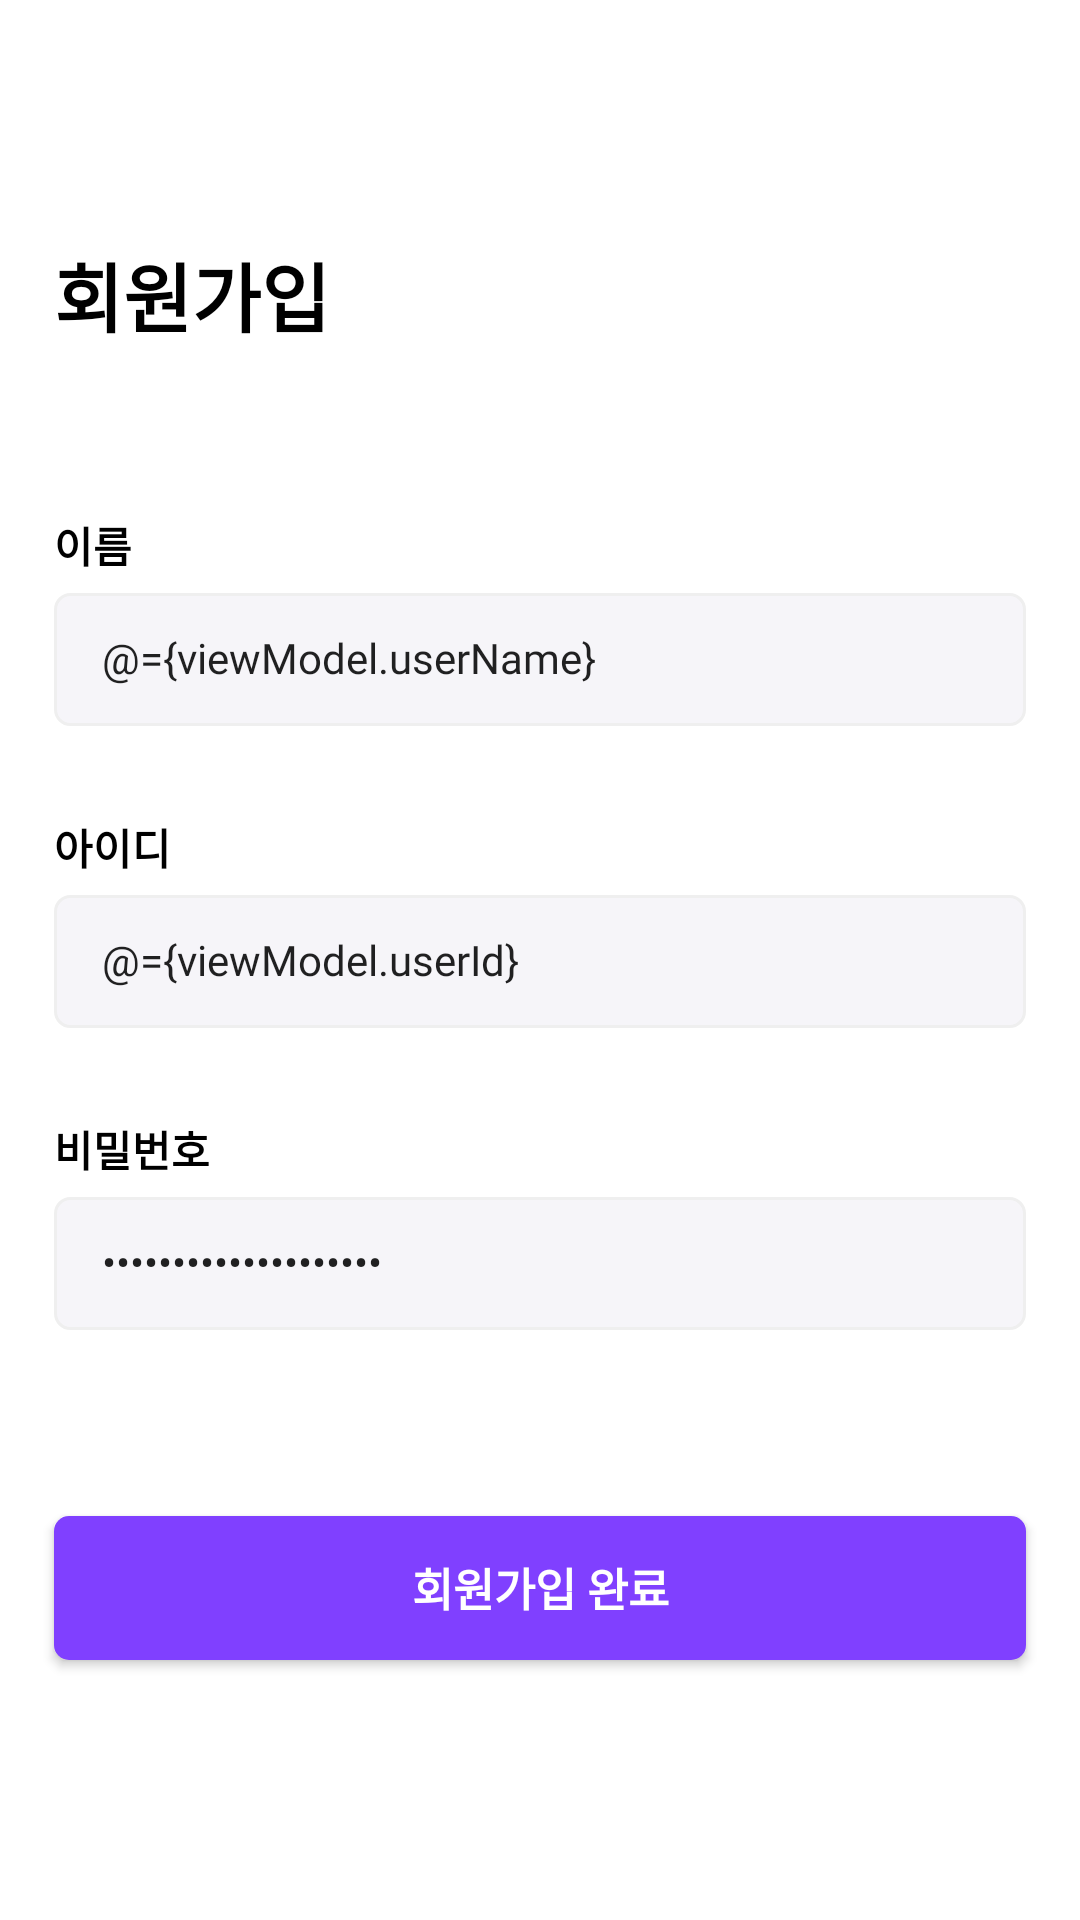

The Android layout XML behind this screen, and the referenced resources:
<!-- AndroidManifest.xml: application theme Theme.AndroidHyoRim30th -->
<!-- res/layout/activity_sign_up.xml -->
<?xml version="1.0" encoding="utf-8"?>
<layout xmlns:android="http://schemas.android.com/apk/res/android"
    xmlns:app="http://schemas.android.com/apk/res-auto"
    xmlns:tools="http://schemas.android.com/tools">

    <data>

        <variable
            name="viewModel"
            type="org.sopt.android_hyorim_30th.ui.signup.SignUpViewModel" />
    </data>

    <androidx.constraintlayout.widget.ConstraintLayout
        android:layout_width="match_parent"
        android:layout_height="match_parent"
        tools:context=".ui.signup.SignUpActivity">

        <androidx.constraintlayout.widget.Guideline
            android:id="@+id/gl_start"
            android:layout_width="wrap_content"
            android:layout_height="wrap_content"
            android:orientation="vertical"
            app:layout_constraintGuide_percent="0.05" />

        <androidx.constraintlayout.widget.Guideline
            android:id="@+id/gl_end"
            android:layout_width="wrap_content"
            android:layout_height="wrap_content"
            android:orientation="vertical"
            app:layout_constraintGuide_percent="0.95" />


        <TextView
            android:id="@+id/tv_sign_up"
            android:layout_width="wrap_content"
            android:layout_height="wrap_content"
            android:layout_marginTop="80dp"
            android:text="@string/sign_up"
            android:textAppearance="@style/header_h0"
            app:layout_constraintStart_toStartOf="@id/gl_start"
            app:layout_constraintTop_toTopOf="parent" />

        <TextView
            android:id="@+id/tv_name"
            android:layout_width="wrap_content"
            android:layout_height="wrap_content"
            android:layout_marginTop="55dp"
            android:text="@string/name"
            android:textAppearance="@style/header_h1"
            app:layout_constraintStart_toStartOf="@id/gl_start"
            app:layout_constraintTop_toBottomOf="@id/tv_sign_up" />

        <EditText
            android:id="@+id/et_name"
            android:layout_width="0dp"
            android:layout_height="wrap_content"
            android:layout_marginTop="6dp"
            android:background="@drawable/selector_edittext"
            android:hint="@string/hint_enter_name"
            android:paddingVertical="12dp"
            android:paddingHorizontal="16dp"
            android:text="@={viewModel.userName}"
            android:textAppearance="@style/section_h1"
            android:theme="@style/PurpleEditTextStyle"
            app:layout_constraintEnd_toEndOf="@id/gl_end"
            app:layout_constraintStart_toStartOf="@id/gl_start"
            app:layout_constraintTop_toBottomOf="@id/tv_name"
            tools:ignore="RtlSymmetry" />

        <TextView
            android:id="@+id/tv_id"
            android:layout_width="wrap_content"
            android:layout_height="wrap_content"
            android:layout_marginTop="30dp"
            android:text="@string/id"
            android:textAppearance="@style/header_h1"
            android:textColor="@color/black"
            app:layout_constraintStart_toStartOf="@id/gl_start"
            app:layout_constraintTop_toBottomOf="@id/et_name" />

        <EditText
            android:id="@+id/et_id"
            android:layout_width="0dp"
            android:layout_height="wrap_content"
            android:layout_marginTop="6dp"
            android:background="@drawable/selector_edittext"
            android:hint="@string/hint_enter_id"
            android:paddingVertical="12dp"
            android:paddingHorizontal="16dp"
            android:text="@={viewModel.userId}"
            android:textAppearance="@style/section_h1"
            android:theme="@style/PurpleEditTextStyle"
            app:layout_constraintEnd_toEndOf="@id/gl_end"
            app:layout_constraintStart_toStartOf="@id/gl_start"
            app:layout_constraintTop_toBottomOf="@id/tv_id"
            tools:ignore="RtlSymmetry" />

        <TextView
            android:id="@+id/tv_pw"
            android:layout_width="wrap_content"
            android:layout_height="wrap_content"
            android:layout_marginTop="30dp"
            android:text="@string/pw"
            android:textAppearance="@style/header_h1"
            android:textColor="@color/black"
            app:layout_constraintStart_toStartOf="@id/gl_start"
            app:layout_constraintTop_toBottomOf="@id/et_id" />

        <EditText
            android:id="@+id/et_pw"
            android:layout_width="0dp"
            android:layout_height="wrap_content"
            android:layout_marginTop="6dp"
            android:background="@drawable/selector_edittext"
            android:hint="@string/hint_enter_pw"
            android:inputType="textPassword"
            android:paddingVertical="12dp"
            android:paddingHorizontal="16dp"
            android:text="@={viewModel.userPw}"
            android:textAppearance="@style/section_h1"
            android:theme="@style/PurpleEditTextStyle"
            app:layout_constraintEnd_toEndOf="@id/gl_end"
            app:layout_constraintStart_toStartOf="@id/gl_start"
            app:layout_constraintTop_toBottomOf="@id/tv_pw"
            tools:ignore="RtlSymmetry" />

        <androidx.appcompat.widget.AppCompatButton
            android:id="@+id/btn_login"
            android:layout_width="0dp"
            android:layout_height="wrap_content"
            android:layout_marginTop="62dp"
            android:background="@drawable/rectangle_fill_purple_main_radius_5"
            android:onClick="initSignUpCompleteBtnClick"
            android:text="@string/complete_sign_up"
            android:textAppearance="@style/section_h3"
            android:textColor="@color/white"
            app:layout_constraintEnd_toEndOf="@id/gl_end"
            app:layout_constraintStart_toStartOf="@id/gl_start"
            app:layout_constraintTop_toBottomOf="@id/et_pw" />

    </androidx.constraintlayout.widget.ConstraintLayout>
</layout>
<!-- resources referenced by this layout -->
<resources>
  <color name="black">#FF000000</color>
  <color name="white">#FFFFFFFF</color>
  <!-- drawable rectangle_fill_purple_main_radius_5 (drawable) -->
  <?xml version="1.0" encoding="utf-8"?>
  <shape xmlns:android="http://schemas.android.com/apk/res/android"
      android:shape="rectangle">
      <corners android:radius="5dp" />
      <solid android:color="@color/purple_main" />
  </shape>
  <!-- drawable selector_edittext (drawable) -->
  <?xml version="1.0" encoding="utf-8"?>
  <selector xmlns:android="http://schemas.android.com/apk/res/android">
      <item android:drawable="@drawable/rectangle_fill_grey_0_radius_5" android:state_focused="false" />
      <item android:drawable="@drawable/rectangle_border_purple_main_radius_5" android:state_focused="true" />
  </selector>
  <string name="complete_sign_up">회원가입 완료</string>
  <string name="hint_enter_id">아이디를 입력해주세요.</string>
  <string name="hint_enter_name">이름을 입력해주세요.</string>
  <string name="hint_enter_pw">비밀번호를 입력해주세요.</string>
  <string name="id">아이디</string>
  <string name="name">이름</string>
  <string name="pw">비밀번호</string>
  <string name="sign_up">회원가입</string>
  <style name="PurpleEditTextStyle" parent="Theme.AppCompat.Light.NoActionBar">
          <item name="colorControlActivated">@color/purple_main</item>
          <item name="colorControlNormal">@color/purple_main</item>
          <item name="colorControlHighlight">@color/purple_main</item>
          <item name="colorAccent">@color/purple_main</item>
          <item name="android:textCursorDrawable">@drawable/rectangle_cursor_purple</item>
      </style>
  <style name="header_h0">
          <item name="android:fontFamily">@font/noto_sans_kr</item>
          <item name="android:textStyle">bold</item>
          <item name="android:textSize">25sp</item>
      </style>
  <style name="header_h1">
          <item name="android:fontFamily">@font/noto_sans_kr</item>
          <item name="android:textStyle">bold</item>
          <item name="android:textSize">14sp</item>
      </style>
  <style name="section_h1">
          <item name="android:fontFamily">@font/noto_sans_kr</item>
          <item name="android:textStyle">normal</item>
          <item name="android:textSize">14sp</item>
      </style>
  <style name="section_h3">
          <item name="android:fontFamily">@font/noto_sans_kr</item>
          <item name="android:textStyle">bold</item>
          <item name="android:textSize">15sp</item>
      </style>
  <color name="purple_main">#8040ff</color>
  <!-- drawable rectangle_fill_grey_0_radius_5 (drawable) -->
  <?xml version="1.0" encoding="utf-8"?>
  <shape xmlns:android="http://schemas.android.com/apk/res/android"
      android:shape="rectangle">
      <corners android:radius="5dp" />
      <solid android:color="@color/grey_0" />
      <stroke
          android:width="1dp"
          android:color="@color/grey_1" />
  </shape>
  <!-- drawable rectangle_border_purple_main_radius_5 (drawable) -->
  <?xml version="1.0" encoding="utf-8"?>
  <shape xmlns:android="http://schemas.android.com/apk/res/android"
      android:shape="rectangle">
      <corners android:radius="5dp" />
      <solid android:color="@color/white" />
      <stroke
          android:width="1dp"
          android:color="@color/purple_main" />
  </shape>
  <!-- drawable rectangle_cursor_purple (drawable) -->
  <?xml version="1.0" encoding="utf-8"?>
  <shape xmlns:android="http://schemas.android.com/apk/res/android"
      android:shape="rectangle">
      <solid android:color="@color/purple_main" />
      <size android:width="2dp" />
  </shape>
  <color name="purple_700">#FF3700B3</color>
  <color name="teal_200">#FF03DAC5</color>
  <color name="teal_700">#FF018786</color>
  <color name="gray_4">#F5F5F5</color>
  <color name="grey_0">#f6f5f9</color>
  <color name="grey_1">#efefef</color>
</resources>
